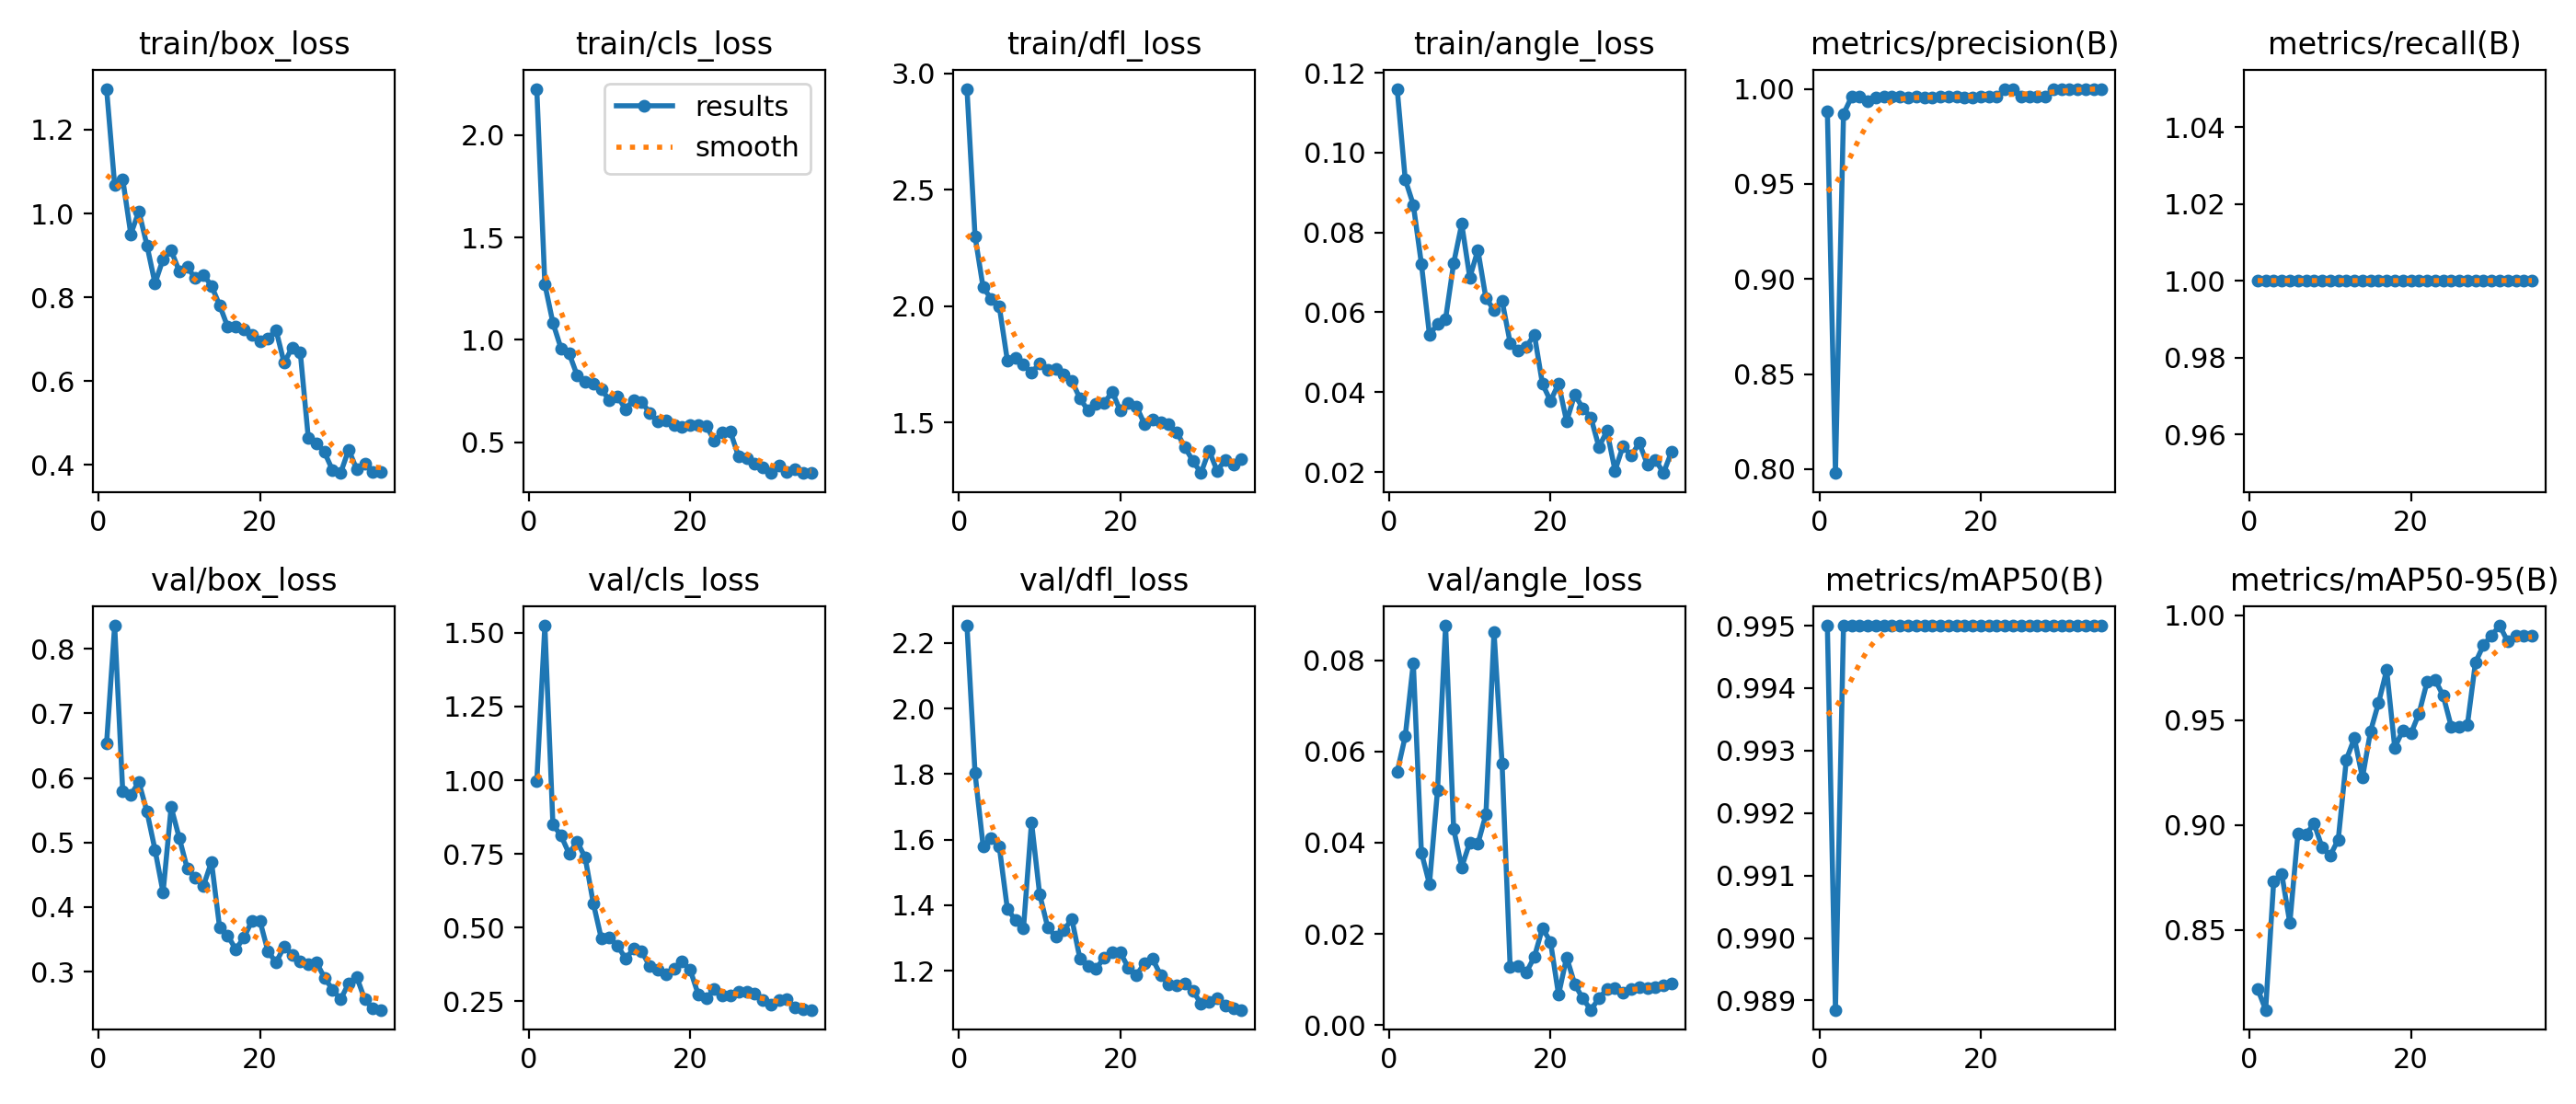

Values plotted in this chart, from the file beside it:
epoch, time, train/box_loss, train/cls_loss, train/dfl_loss, train/angle_loss, metrics/precision(B), metrics/recall(B), metrics/mAP50(B), metrics/mAP50-95(B), val/box_loss, val/cls_loss, val/dfl_loss, val/angle_loss, lr/pg0, lr/pg1, lr/pg2
1, 3.229, 1.297, 2.226, 2.934, 0.116, 0.9881, 1, 0.995, 0.8219, 0.6534, 0.9958, 2.253, 0.05549, 0.0002, 0.0002, 0.0002
2, 4.581, 1.068, 1.271, 2.3, 0.09324, 0.798, 1, 0.9889, 0.8118, 0.8359, 1.524, 1.803, 0.0633, 0.0004081, 0.0004081, 0.0004081
3, 5.941, 1.082, 1.083, 2.08, 0.08693, 0.9868, 1, 0.995, 0.8732, 0.5792, 0.8494, 1.581, 0.07939, 0.0006038, 0.0006038, 0.0006038
4, 7.352, 0.9505, 0.9588, 2.032, 0.07218, 0.9957, 1, 0.995, 0.8765, 0.5739, 0.8123, 1.604, 0.03787, 0.000787, 0.000787, 0.000787
5, 8.761, 1.005, 0.9347, 2, 0.05435, 0.9957, 1, 0.995, 0.8532, 0.5935, 0.751, 1.58, 0.03092, 0.0009578, 0.0009578, 0.0009578
6, 10.1, 0.9242, 0.8272, 1.768, 0.05706, 0.9933, 1, 0.995, 0.896, 0.5479, 0.7917, 1.39, 0.05148, 0.001116, 0.001116, 0.001116
7, 11.47, 0.8332, 0.7945, 1.779, 0.05836, 0.9953, 1, 0.995, 0.8954, 0.4888, 0.737, 1.354, 0.08755, 0.001262, 0.001262, 0.001262
8, 12.79, 0.8912, 0.7877, 1.749, 0.07229, 0.9959, 1, 0.995, 0.9006, 0.4226, 0.5828, 1.329, 0.04299, 0.001395, 0.001395, 0.001395
9, 14.19, 0.9119, 0.7584, 1.715, 0.08214, 0.9958, 1, 0.995, 0.8892, 0.5548, 0.4628, 1.654, 0.03464, 0.001516, 0.001516, 0.001516
10, 15.51, 0.8627, 0.7056, 1.753, 0.06868, 0.9957, 1, 0.995, 0.8854, 0.5073, 0.4666, 1.434, 0.04006, 0.001491, 0.001491, 0.001491
11, 16.86, 0.8719, 0.7231, 1.725, 0.07558, 0.9952, 1, 0.995, 0.893, 0.4596, 0.4395, 1.333, 0.03975, 0.001434, 0.001434, 0.001434
12, 18.18, 0.8455, 0.6625, 1.732, 0.06352, 0.9957, 1, 0.995, 0.9311, 0.4455, 0.3945, 1.304, 0.04621, 0.001378, 0.001378, 0.001378
13, 19.6, 0.8538, 0.7076, 1.708, 0.06061, 0.9952, 1, 0.995, 0.9413, 0.4326, 0.4274, 1.324, 0.0862, 0.001321, 0.001321, 0.001321
14, 20.99, 0.8275, 0.6966, 1.679, 0.06294, 0.9953, 1, 0.995, 0.9225, 0.4701, 0.4194, 1.358, 0.0574, 0.001265, 0.001265, 0.001265
15, 22.32, 0.7817, 0.6438, 1.603, 0.05237, 0.9957, 1, 0.995, 0.9446, 0.369, 0.3683, 1.237, 0.01273, 0.001208, 0.001208, 0.001208
16, 23.71, 0.7297, 0.6024, 1.553, 0.0505, 0.9957, 1, 0.995, 0.9583, 0.3559, 0.3565, 1.214, 0.01302, 0.001151, 0.001151, 0.001151
17, 25.09, 0.7312, 0.6066, 1.581, 0.05131, 0.9957, 1, 0.995, 0.9738, 0.3347, 0.3427, 1.207, 0.01159, 0.001095, 0.001095, 0.001095
18, 26.51, 0.7236, 0.5853, 1.583, 0.05446, 0.9956, 1, 0.995, 0.9369, 0.3522, 0.3597, 1.239, 0.01496, 0.001038, 0.001038, 0.001038
19, 27.94, 0.7107, 0.5757, 1.633, 0.0421, 0.9956, 1, 0.995, 0.9451, 0.3781, 0.3845, 1.258, 0.02125, 0.0009817, 0.0009817, 0.0009817
20, 29.27, 0.6954, 0.5841, 1.551, 0.03779, 0.9958, 1, 0.995, 0.9435, 0.3787, 0.3574, 1.256, 0.01831, 0.0009251, 0.0009251, 0.0009251
21, 30.59, 0.7018, 0.5845, 1.586, 0.04212, 0.9958, 1, 0.995, 0.953, 0.3313, 0.274, 1.209, 0.00667, 0.0008686, 0.0008686, 0.0008686
22, 31.93, 0.722, 0.5815, 1.569, 0.03269, 0.9958, 1, 0.995, 0.9681, 0.3142, 0.2594, 1.186, 0.01489, 0.000812, 0.000812, 0.000812
23, 33.27, 0.6437, 0.5078, 1.494, 0.03938, 1, 1, 0.995, 0.9692, 0.3384, 0.291, 1.224, 0.00901, 0.0007554, 0.0007554, 0.0007554
24, 34.6, 0.6801, 0.5501, 1.515, 0.03602, 1, 1, 0.995, 0.9616, 0.3258, 0.269, 1.236, 0.00586, 0.0006989, 0.0006989, 0.0006989
25, 35.95, 0.6695, 0.551, 1.501, 0.0337, 0.9957, 1, 0.995, 0.9469, 0.3157, 0.2709, 1.187, 0.00337, 0.0006423, 0.0006423, 0.0006423
26, 37.83, 0.4641, 0.4313, 1.492, 0.02628, 0.9957, 1, 0.995, 0.9469, 0.3119, 0.2815, 1.157, 0.00588, 0.0005857, 0.0005857, 0.0005857
27, 39.19, 0.4517, 0.4243, 1.459, 0.03028, 0.9957, 1, 0.995, 0.9476, 0.3144, 0.2807, 1.155, 0.00791, 0.0005291, 0.0005291, 0.0005291
28, 40.53, 0.4308, 0.3958, 1.394, 0.02036, 0.9957, 1, 0.995, 0.9774, 0.2905, 0.2752, 1.16, 0.00808, 0.0004726, 0.0004726, 0.0004726
29, 41.92, 0.3876, 0.3785, 1.335, 0.02657, 1, 1, 0.995, 0.9858, 0.2721, 0.2555, 1.14, 0.00713, 0.000416, 0.000416, 0.000416
30, 43.31, 0.381, 0.3499, 1.283, 0.0241, 1, 1, 0.995, 0.9903, 0.2571, 0.2387, 1.099, 0.00798, 0.0003594, 0.0003594, 0.0003594
31, 44.73, 0.4368, 0.3849, 1.38, 0.02728, 1, 1, 0.995, 0.995, 0.2818, 0.2549, 1.105, 0.00825, 0.0003029, 0.0003029, 0.0003029
32, 46.1, 0.3897, 0.354, 1.293, 0.02197, 1, 1, 0.995, 0.9875, 0.2917, 0.2572, 1.118, 0.00819, 0.0002463, 0.0002463, 0.0002463
33, 47.44, 0.4023, 0.3671, 1.34, 0.02309, 1, 1, 0.995, 0.9903, 0.2567, 0.2292, 1.095, 0.00833, 0.0001897, 0.0001897, 0.0001897
34, 48.78, 0.3839, 0.3524, 1.321, 0.01975, 1, 1, 0.995, 0.9903, 0.2427, 0.224, 1.084, 0.00866, 0.0001331, 0.0001331, 0.0001331
35, 50.13, 0.3827, 0.3523, 1.345, 0.02506, 1, 1, 0.995, 0.9903, 0.2407, 0.2208, 1.081, 0.00906, 7.65714e-05, 7.65714e-05, 7.65714e-05
